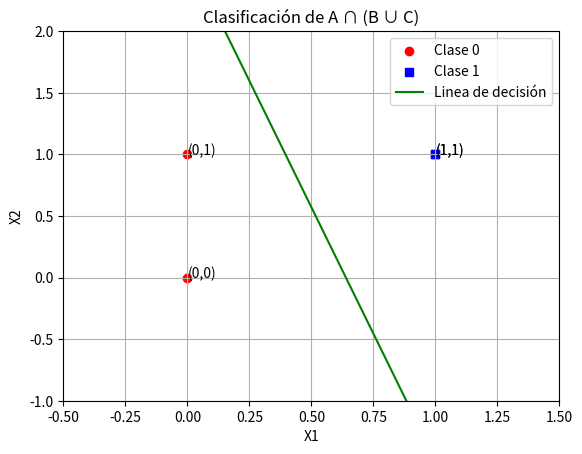

The matplotlib source for this figure:
import matplotlib.pyplot as plt
import numpy as np

class Plano:
    def __init__(self, inputs, outputs, bias, weights):
        self.fig, self.ax = plt.subplots()
        self.ax.set_title("Clasificación de A ∩ (B ∪ C)")
        self.ax.set_xlim(-0.5, 1.5)
        self.ax.set_ylim(-1, 2)
        self.ax.grid()

        for i in range(len(inputs)):
            if outputs[i] == 1:
                self.ax.scatter(inputs[i][0], inputs[i][1], color='blue', marker='s',  label='Clase 1' 
                                if 'Clase 1' not in self.ax.get_legend_handles_labels()[1] else "")
                self.ax.annotate('({},{})'.format(inputs[i][0], inputs[i][1]),
                                 xy=(inputs[i][0], inputs[i][1]))
            else:
                self.ax.scatter(inputs[i][0], inputs[i][1], color='red', label='Clase 0' 
                                if 'Clase 0' not in self.ax.get_legend_handles_labels()[1] else "")
                self.ax.annotate('({},{})'.format(inputs[i][0], inputs[i][1]),
                                 xy=(inputs[i][0], inputs[i][1]))
        
        x = np.linspace(-0.5, 1.5, 100)
        # y = (w1x/w2) - (b/w2)
        m = -(weights[0] / weights[1]) 
        b = -(bias / weights[1])
        # Calculo de la pendiente y=mx+b
        y =  m * x + b
        self.ax.plot(x, y, label="Linea de decisión", color="green")
        self.ax.set_xlabel("X1")
        self.ax.set_ylabel("X2")
        self.ax.legend(loc = "upper right")
        plt.show()

class Perceptron:
    def __init__(self, inputs, outputs, weights = np.zeros(2), bias = 0, learning = 1):
        self.weights = weights
        self.bias = bias
        self.inputs = inputs
        self.outputs = outputs
        # Rango de aprendizaje
        self.learning = learning
    
    def get_weights(self):
        return self.weights
    
    def get_bias(self):
        return self.bias

    def calculate(self):
        final_outputs = np.array([np.nan] * 4)
        n = len(self.inputs)
        # Repetir hasta conseguir la salida esperada
        while not np.all(final_outputs == self.outputs):
            print('Pesos acutuales y bias: ', self.weights, self.bias)
            for i in range(n):
                # Calcular potencial de activación
                # V(n) =  w1*x1 + w2*x2 + ... + wn*xn + b
                v_n = np.dot(self.weights, self.inputs[i]) + self.bias
                # Evaluar con función de activación
                y_n = self.esc(v_n)
                final_outputs[i] = y_n
                if y_n != self.outputs[i]:
                    error = self.outputs[i] - y_n
                    # Actualizar pesos y bias
                    self.adjust_weights(error, self.inputs[i])
        return final_outputs

    # Función de activación escalon
    def esc(self, x):
        if x >= 0: return 1
        else: return 0

    # Ajuste de pesos
    def adjust_weights(self, e_k, x_k):
        # w(k + 1) = w(k) + n(k)n(k)x(k)
        new_weights = self.weights + self.learning * e_k * x_k
        new_bias = self.bias + self.learning * e_k
        self.weights = new_weights
        self.bias = new_bias

if __name__ == "__main__":
    outputs = np.array([0, 1, 0, 1])
    inputs = np.array([[0, 0],
                       [1, 1],
                       [0, 1],
                       [1, 1]])
    weights = np.random.rand(2)  # Pesos aleatorios entre 0 y 1
    bias = np.random.rand() # Bias aleatorio entre 0 y 1
    perceptron = Perceptron(inputs, outputs, weights, bias) # Perceptron con valores aleatorios

    final_outputs = perceptron.calculate()
    print("Salidas finales: ", final_outputs)
    final_weights = perceptron.get_weights()
    final_bias = perceptron.get_bias()
    print("Pesos finales: ", final_weights)
    print("Bias final: ", final_bias)
    plano = Plano(inputs, final_outputs, final_bias, final_weights)